Dataset: dataset_scientific_split (GitHub, singuyen0312e9/MangoLeaf). Classes: anthracnose, bacterial canker, bacterial spot, cutting weevil, die back, gall midge, healthy, powdery mildew, sooty mould.

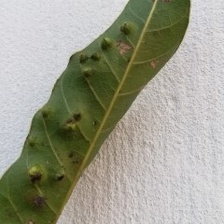
Label: gall midge

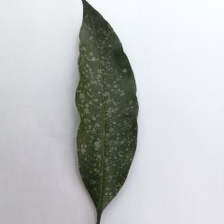
Label: powdery mildew

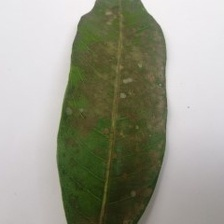
Label: sooty mould

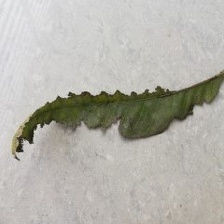
Label: bacterial canker

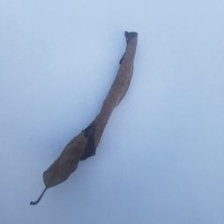
Label: die back

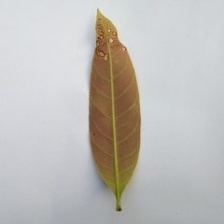
Label: anthracnose
